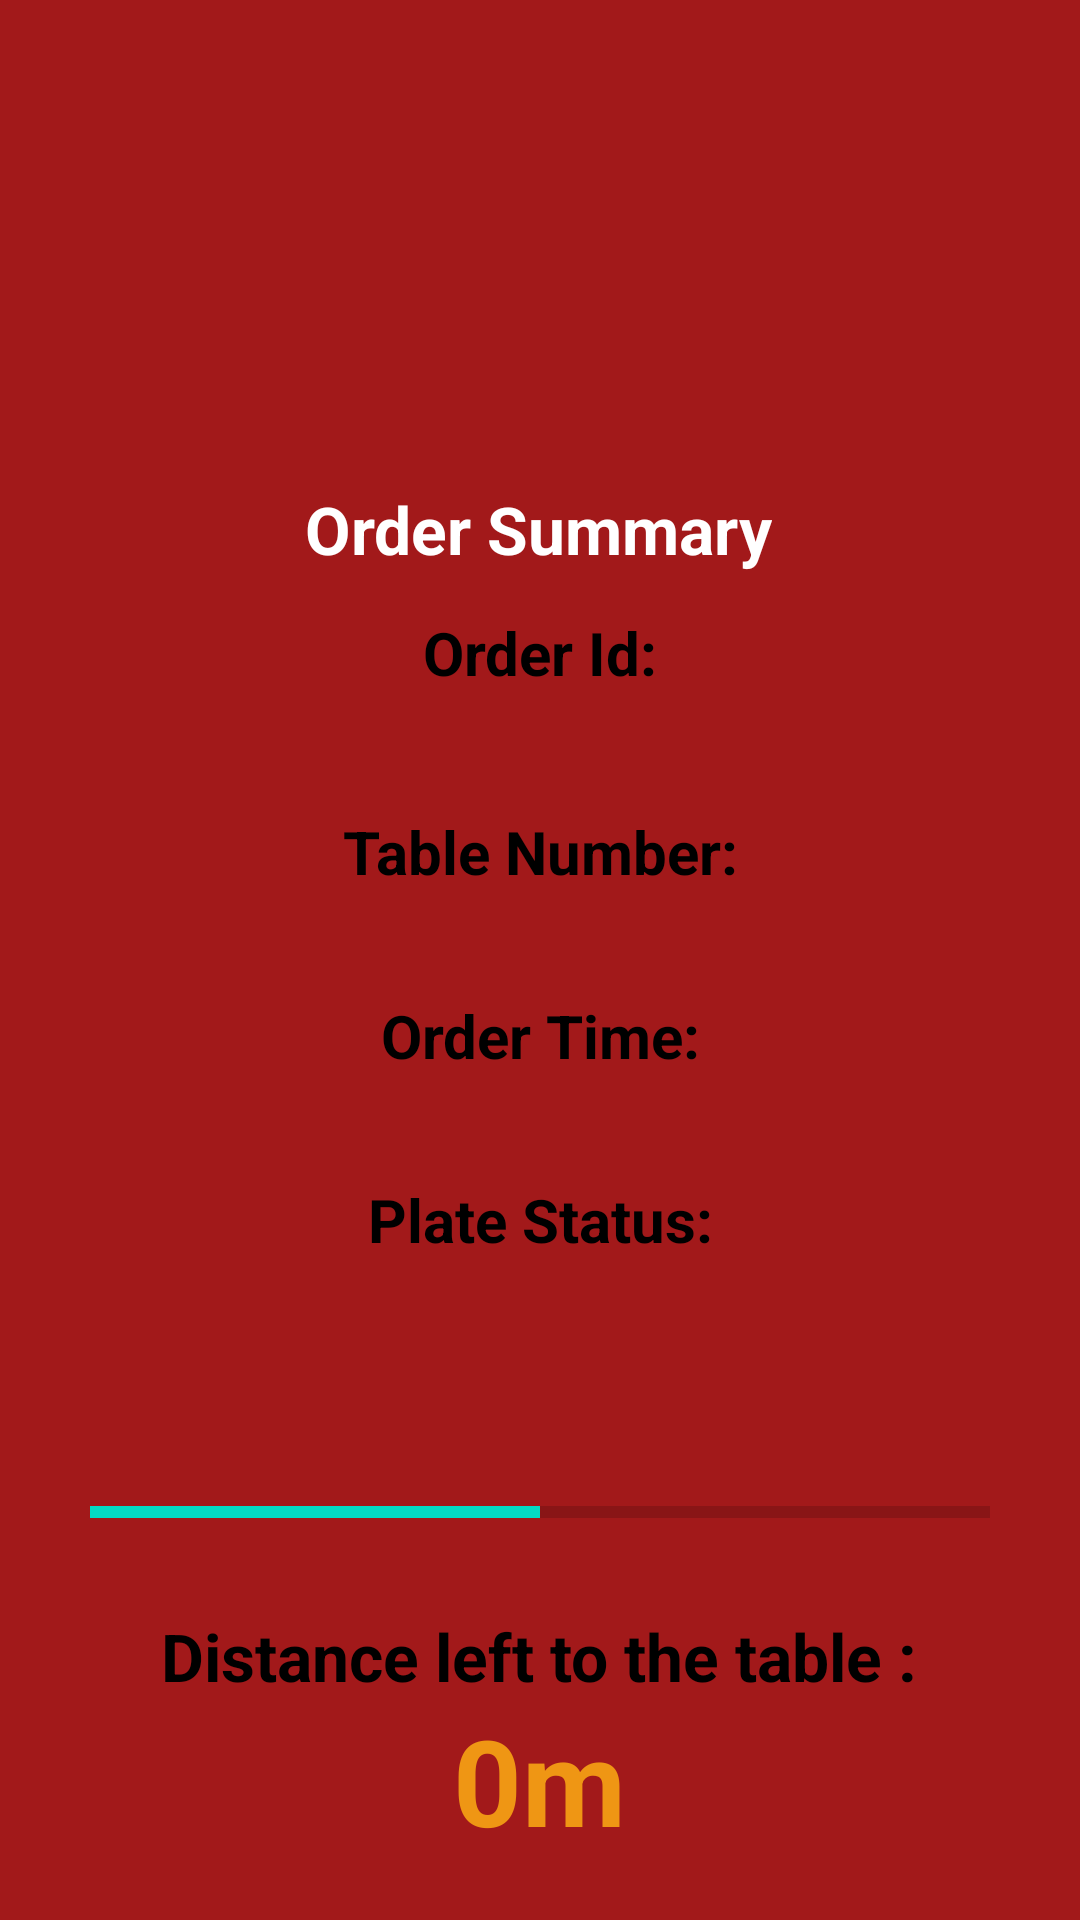

Write the Android layout XML for this screen, with the resource values it uses.
<!-- AndroidManifest.xml: application theme Theme.EE2 -->
<!-- res/layout/activity_new_order.xml -->
<?xml version="1.0" encoding="utf-8"?>
<androidx.constraintlayout.widget.ConstraintLayout xmlns:android="http://schemas.android.com/apk/res/android"
    xmlns:app="http://schemas.android.com/apk/res-auto"
    xmlns:tools="http://schemas.android.com/tools"
    android:layout_width="match_parent"
    android:layout_height="match_parent"
    android:background="@color/app_red"
    tools:context=".new_order">

    <ImageView
        android:id="@+id/robot"
        android:layout_width="108dp"
        android:layout_height="139dp"
        android:layout_marginTop="20dp"
        android:scaleType="centerInside"
        app:layout_constraintEnd_toEndOf="parent"
        app:layout_constraintHorizontal_bias="0.498"
        app:layout_constraintStart_toStartOf="parent"
        app:layout_constraintTop_toTopOf="parent"
        app:srcCompat="@drawable/robot" />

    <TextView
        android:id="@+id/client_number"
        android:layout_width="wrap_content"
        android:layout_height="wrap_content"
        android:layout_marginBottom="8dp"
        android:text="Order Summary"
        android:textColor="@color/white"
        android:textSize="22sp"
        android:textStyle="bold"
        app:layout_constraintBottom_toTopOf="@+id/linearLayout"
        app:layout_constraintEnd_toEndOf="parent"
        app:layout_constraintHorizontal_bias="0.498"
        app:layout_constraintStart_toStartOf="parent" />

    <LinearLayout
        android:id="@+id/linearLayout"
        android:layout_width="380dp"
        android:layout_height="wrap_content"
        android:layout_marginTop="40dp"
        android:background="@drawable/white_container"
        android:orientation="vertical"
        app:layout_constraintEnd_toEndOf="parent"
        app:layout_constraintHorizontal_bias="0.5"
        app:layout_constraintStart_toStartOf="parent"
        app:layout_constraintTop_toBottomOf="@+id/robot">

        <LinearLayout
            android:layout_width="match_parent"
            android:layout_height="wrap_content"
            android:orientation="vertical">

            <TextView
                android:id="@+id/customer_id"
                android:layout_width="wrap_content"
                android:layout_height="wrap_content"
                android:layout_gravity="center_horizontal"
                android:layout_marginTop="5dp"
                android:text="Order Id:"
                android:textColor="@color/black"
                android:textSize="20sp"
                android:textStyle="bold"/>

            <TextView
                android:id="@+id/customer_id_value"
                android:layout_width="wrap_content"
                android:layout_height="wrap_content"
                android:layout_gravity="center_horizontal"
                android:layout_marginTop="5dp"
                android:layout_marginBottom="5dp"
                android:textColor="@color/black"
                android:textSize="18sp" />

            <TextView
                android:id="@+id/table_number_label"
                android:layout_width="wrap_content"
                android:layout_height="wrap_content"
                android:layout_gravity="center_horizontal"
                android:layout_marginTop="5dp"
                android:text="Table Number:"
                android:textColor="@color/black"
                android:textSize="20sp"
                android:textStyle="bold"/>

            <TextView
                android:id="@+id/table_number_value"
                android:layout_width="wrap_content"
                android:layout_height="wrap_content"
                android:layout_gravity="center_horizontal"
                android:layout_marginTop="5dp"
                android:textColor="@color/black"
                android:textSize="18sp" />

            <TextView
                android:id="@+id/time"
                android:layout_width="wrap_content"
                android:layout_height="wrap_content"
                android:layout_gravity="center_horizontal"
                android:layout_marginTop="5dp"
                android:text="Order Time:"
                android:textColor="@color/black"
                android:textSize="20sp"
                android:textStyle="bold"/>

            <TextView
                android:id="@+id/time_value"
                android:layout_width="wrap_content"
                android:layout_height="wrap_content"
                android:layout_gravity="center_horizontal"
                android:layout_marginTop="5dp"
                android:textColor="@color/black"
                android:textSize="18sp" />

            
            <TextView
                android:id="@+id/plate_status_label"
                android:layout_width="wrap_content"
                android:layout_height="wrap_content"
                android:layout_gravity="center_horizontal"
                android:layout_marginTop="5dp"
                android:text="Plate Status:"
                android:textColor="@color/black"
                android:textSize="20sp"
                android:textStyle="bold"/>

            <TextView
                android:id="@+id/plate_status_value"
                android:layout_width="wrap_content"
                android:layout_height="wrap_content"
                android:layout_gravity="center_horizontal"
                android:layout_marginTop="5dp"
                android:textColor="@color/black"
                android:textSize="18sp" />
        </LinearLayout>
    </LinearLayout>

    <TextView
        android:id="@+id/delivery_label"
        android:layout_width="200dp"
        android:layout_height="wrap_content"
        android:layout_marginBottom="28dp"
        android:gravity="center_horizontal"
        android:text=""
        android:textColor="@color/white"
        android:textSize="18sp"
        android:textStyle="bold"
        app:layout_constraintBottom_toBottomOf="@id/progress_bar"
        app:layout_constraintEnd_toEndOf="@id/progress_bar"
        app:layout_constraintHorizontal_bias="0.496"
        app:layout_constraintStart_toStartOf="@id/progress_bar" />

    <ImageView
        android:id="@+id/imageView"
        android:layout_width="100dp"
        android:layout_height="100dp"
        android:layout_marginTop="8dp"
        app:layout_constraintEnd_toEndOf="parent"
        app:layout_constraintHorizontal_bias="0.498"
        app:layout_constraintStart_toStartOf="parent"
        app:layout_constraintTop_toBottomOf="@+id/progress_bar"/>


    <ProgressBar
        android:id="@+id/progress_bar"
        style="?android:attr/progressBarStyleHorizontal"
        android:layout_width="0dp"
        android:layout_height="wrap_content"
        android:layout_marginStart="30dp"
        android:layout_marginTop="496dp"
        android:layout_marginEnd="30dp"
        android:progress="50"
        app:layout_constraintEnd_toEndOf="parent"
        app:layout_constraintHorizontal_bias="0.0"
        app:layout_constraintStart_toStartOf="parent"
        app:layout_constraintTop_toTopOf="parent" />

    <LinearLayout
        android:layout_width="300dp"
        android:layout_height="wrap_content"
        android:layout_marginStart="16dp"
        android:layout_marginEnd="15dp"
        android:layout_marginBottom="20dp"
        android:background="@drawable/white_container"
        android:orientation="vertical"
        app:layout_constraintBottom_toBottomOf="parent"
        app:layout_constraintEnd_toEndOf="parent"
        app:layout_constraintHorizontal_bias="0.487"
        app:layout_constraintStart_toStartOf="parent">

        <TextView
            android:id="@+id/distance"
            android:layout_width="wrap_content"
            android:layout_height="wrap_content"
            android:layout_gravity="center_horizontal"
            android:text="Distance left to the table :"
            android:textColor="@color/black"
            android:textSize="22sp"
            android:textStyle="bold" />

        <TextView
            android:id="@+id/meter"
            android:layout_width="wrap_content"
            android:layout_height="wrap_content"
            android:layout_gravity="center_horizontal"
            android:text="0m"
            android:textColor="@color/app_orange"
            android:textSize="40sp"
            android:textStyle="bold" />

    </LinearLayout>

</androidx.constraintlayout.widget.ConstraintLayout>
<!-- resources referenced by this layout -->
<resources>
  <color name="app_orange">#ef9614</color>
  <color name="app_red">#A2191A</color>
  <color name="black">#FF000000</color>
  <color name="white">#FFFFFFFF</color>
  <style name="Theme.EE2" parent="Theme.MaterialComponents.DayNight.DarkActionBar">
          
          <item name="colorPrimary">@color/purple_500</item>
          <item name="colorPrimaryVariant">@color/purple_700</item>
          <item name="colorOnPrimary">@color/white</item>
          
          <item name="colorSecondary">@color/teal_200</item>
          <item name="colorSecondaryVariant">@color/teal_700</item>
          <item name="colorOnSecondary">@color/black</item>
          
          <item name="android:statusBarColor">?attr/colorPrimaryVariant</item>
          
      </style>
  <color name="purple_500">#FF6200EE</color>
  <color name="purple_700">#FF3700B3</color>
  <color name="teal_200">#FF03DAC5</color>
  <color name="teal_700">#FF018786</color>
</resources>
